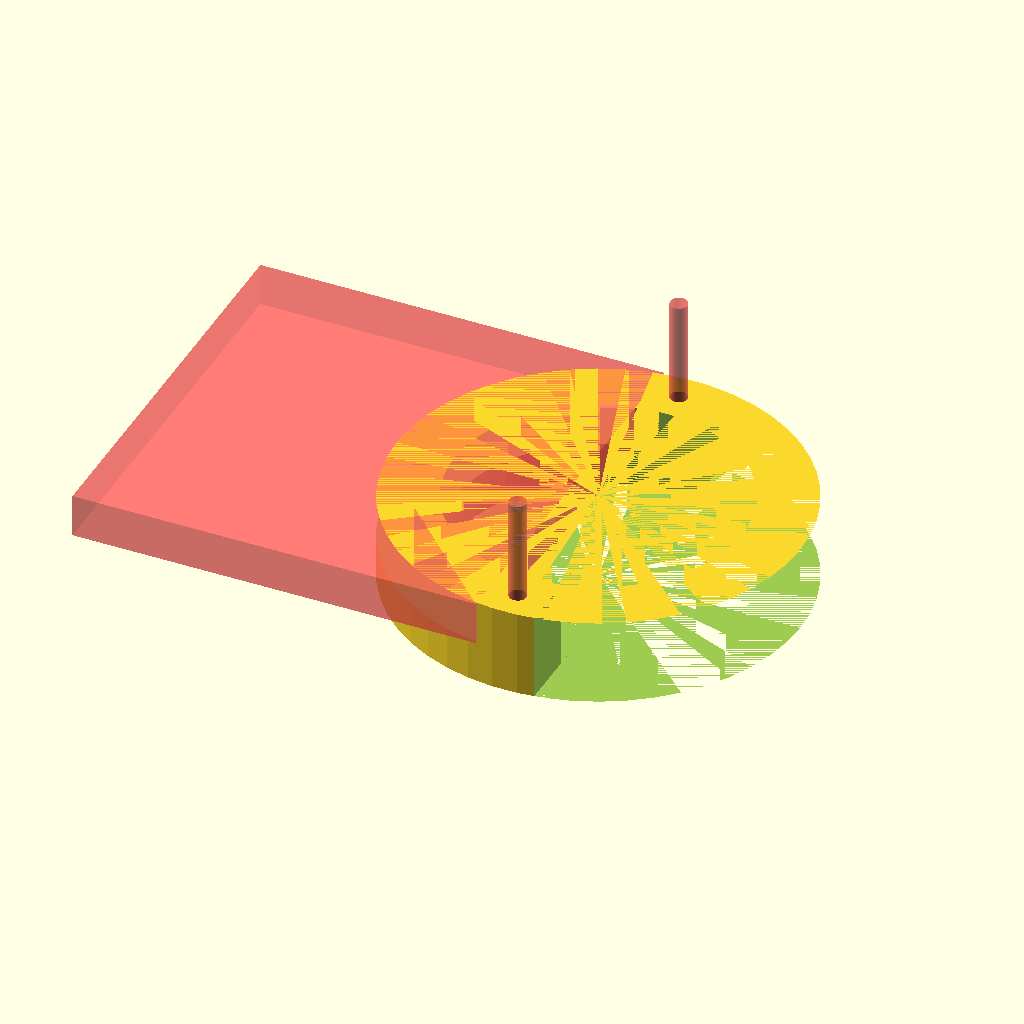
Cell 1 — every parameter at its default value.
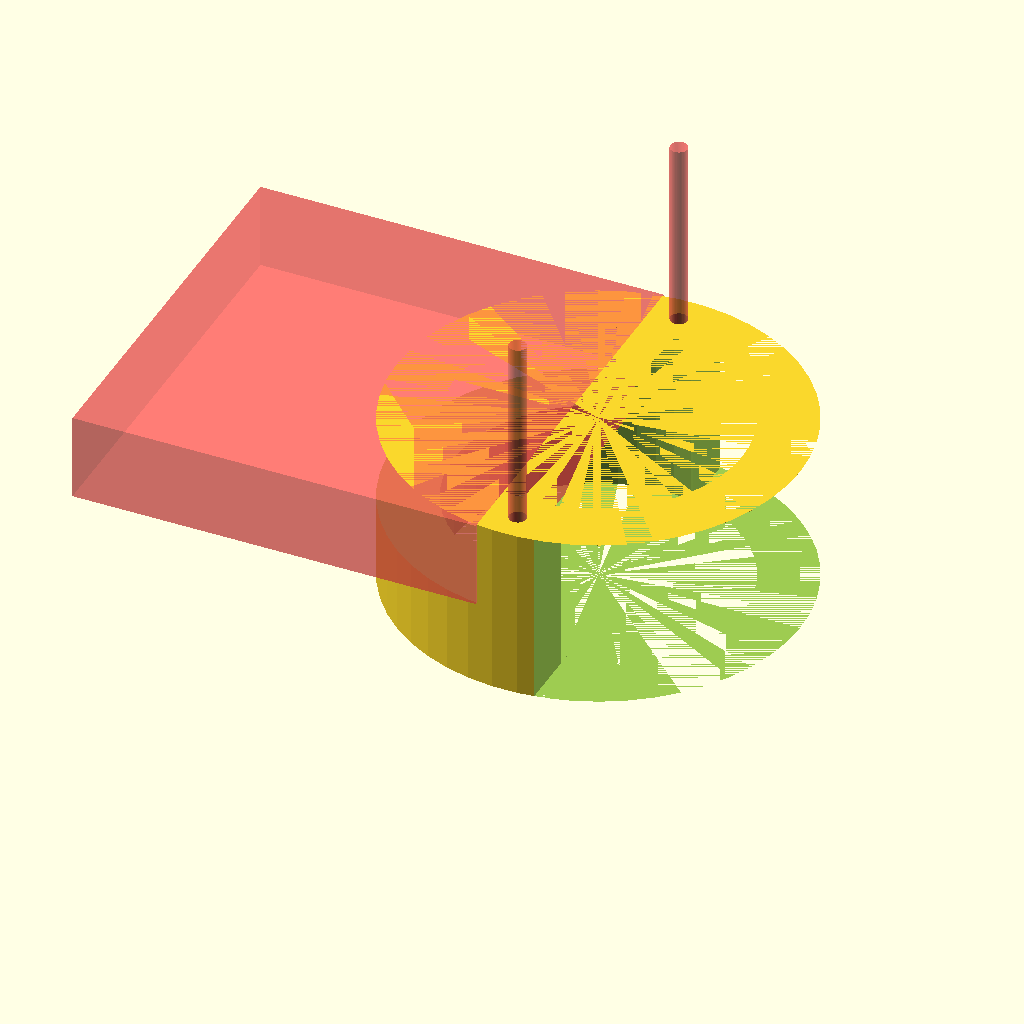
Cell 2: H = 30 (everything else at default).
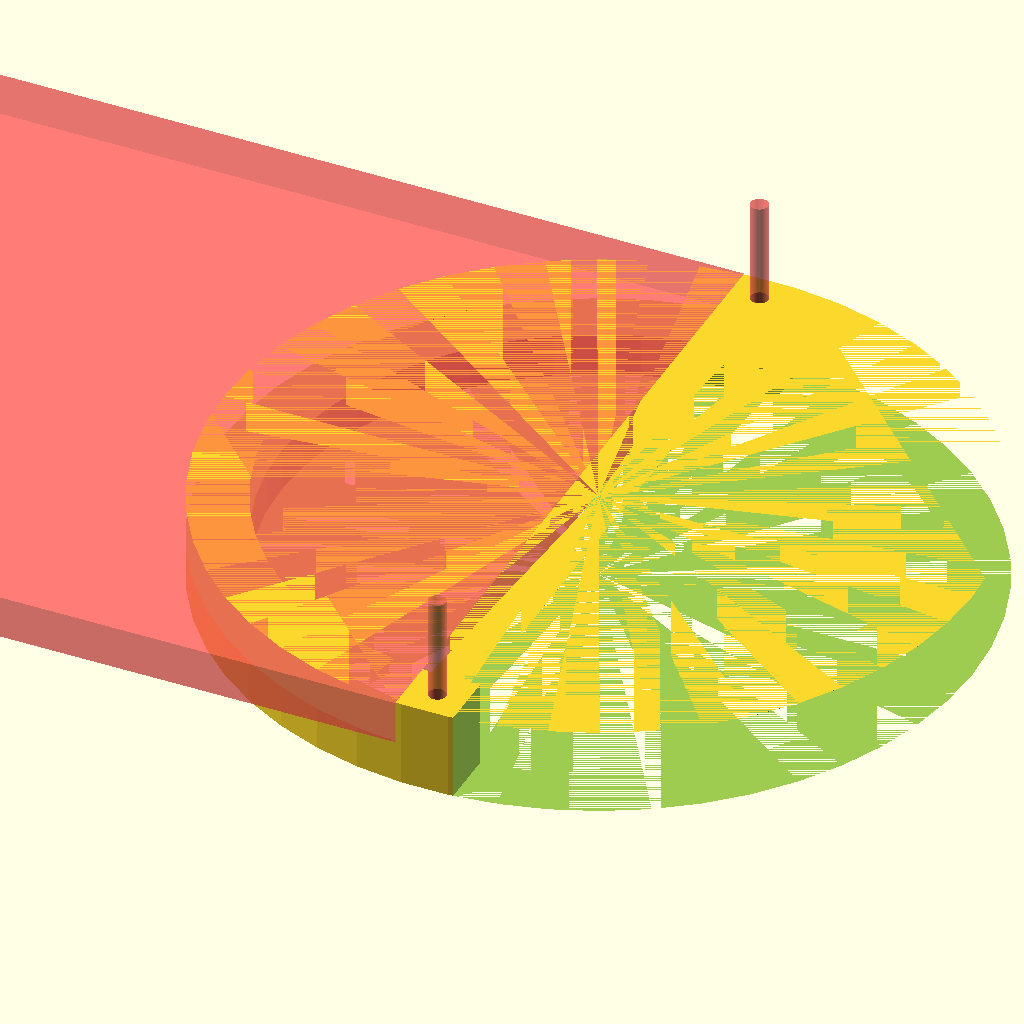
Cell 3: V = 120 (everything else at default).
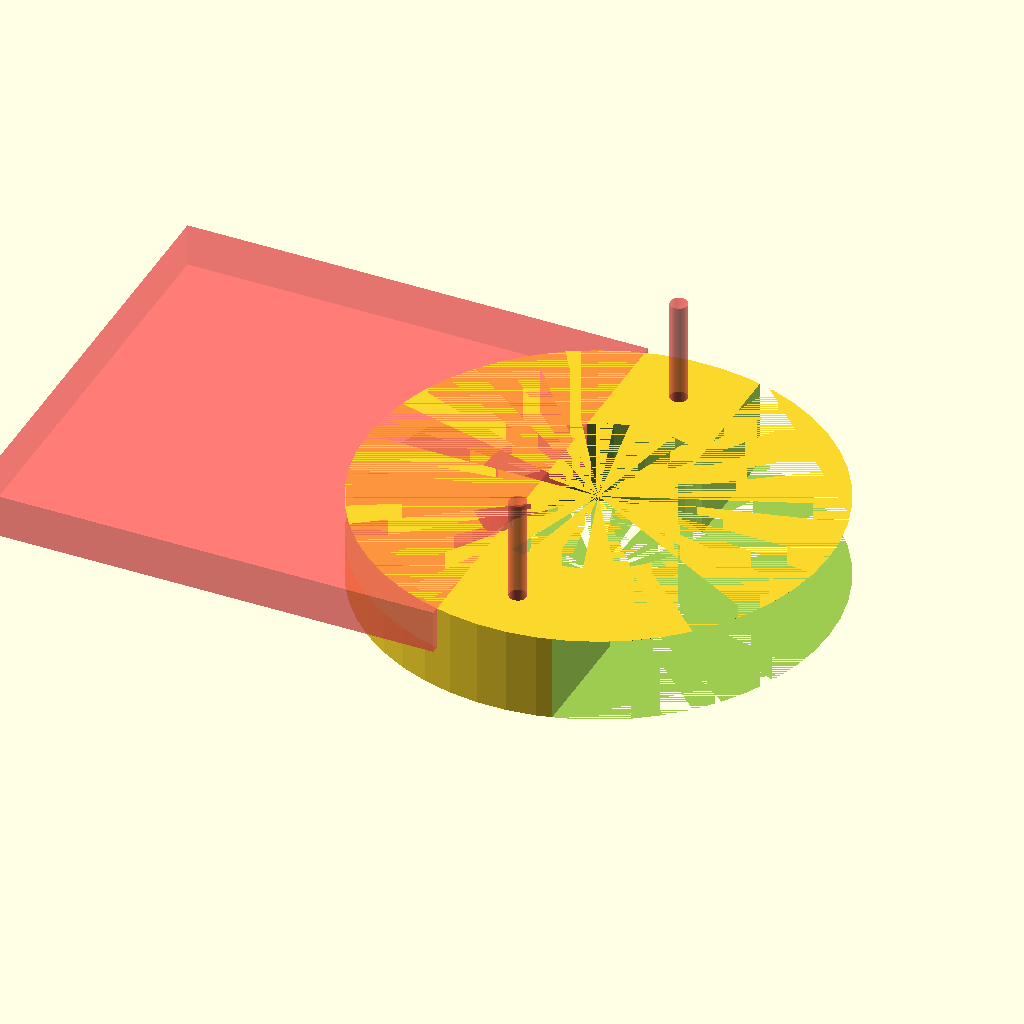
Cell 4: HW = 20 (everything else at default).
All cells are drawn from one camera (rotation 55°, 0°, 25°, orthographic, colour scheme Cornfield), so only the parameter changes between them.
The OpenSCAD source (original/office/backdoor-handle.scad):
$fn=50;
H=15;
V=60;
HW=10;
module main() {
    difference() {
      cylinder(H,d=V+HW);
      cylinder(H,d=V-HW);
      #translate([0,V/2,3]) cylinder(H*2,d=3);
      #translate([0,-V/2,3]) cylinder(H*2,d=3);
      translate([HW/2,-(V+HW)/2,0]) cube([V+HW,V+HW,H]);
      #translate([-V-HW*3/2,-(V+HW)/2,H/2]) cube([V+HW,V+HW,H/2]);
    
  }
  
}
main();
Parameter table extracted from the source (name, type, default, range or options):
H: number, default 15
V: number, default 60
HW: number, default 10
